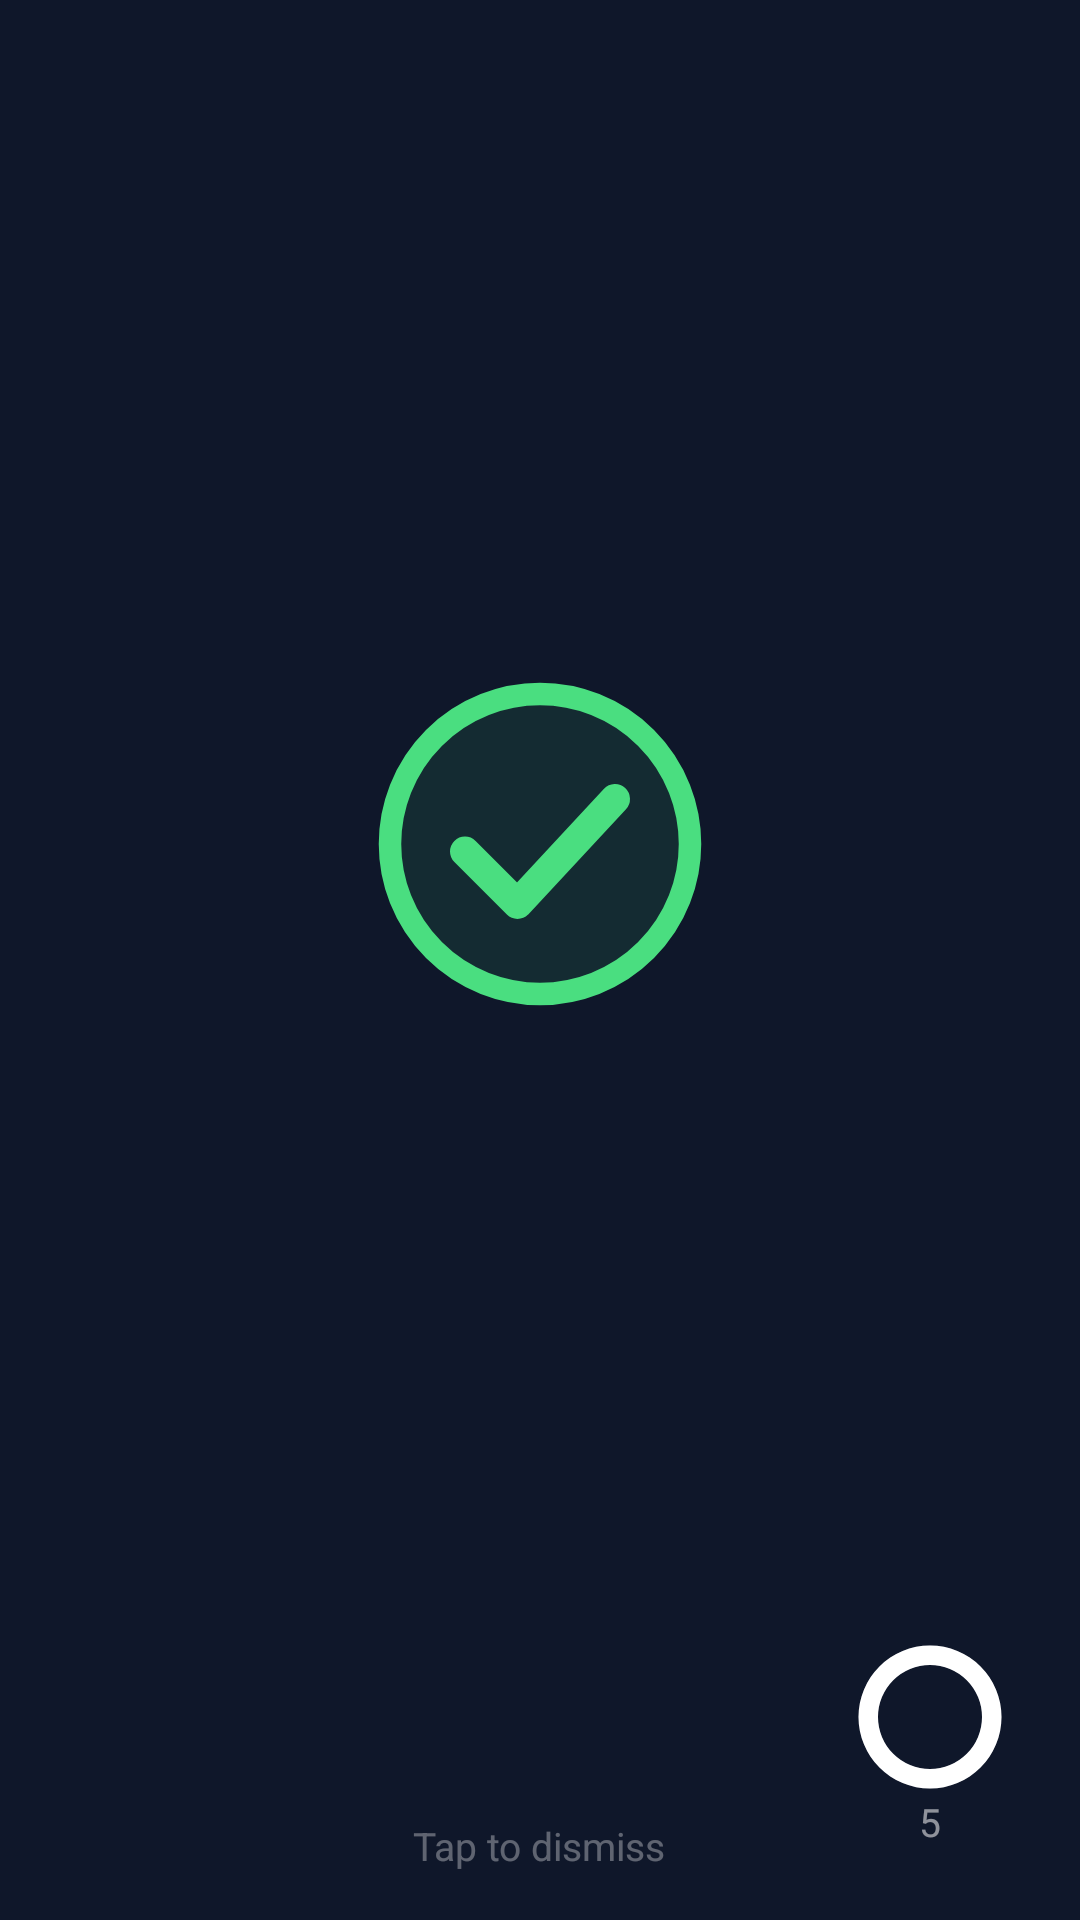

Layout XML and referenced resources for this Android screen:
<!-- AndroidManifest.xml: application theme Theme.BiometricKiosk -->
<!-- res/layout/fragment_access_result.xml -->
<?xml version="1.0" encoding="utf-8"?>
<FrameLayout
    xmlns:android="http://schemas.android.com/apk/res/android"
    xmlns:app="http://schemas.android.com/apk/res-auto"
    android:layout_width="match_parent"
    android:layout_height="match_parent"
    android:clickable="true"
    android:focusable="true">

    
    <LinearLayout
        android:id="@+id/card_content"
        android:layout_width="match_parent"
        android:layout_height="wrap_content"
        android:layout_gravity="center"
        android:orientation="vertical"
        android:gravity="center"
        android:padding="40dp">

        
        <ImageView
            android:id="@+id/iv_result_icon"
            android:layout_width="120dp"
            android:layout_height="120dp"
            android:scaleType="fitCenter"
            android:src="@drawable/ic_checkmark_circle"
            android:importantForAccessibility="no" />

        
        <TextView
            android:id="@+id/tv_result_title"
            android:layout_width="wrap_content"
            android:layout_height="wrap_content"
            android:layout_marginTop="24dp"
            android:textSize="40sp"
            android:textColor="@color/white"
            android:fontFamily="sans-serif-black"
            android:textStyle="bold"
            android:textAlignment="center"
            android:letterSpacing="0.05" />

        
        <TextView
            android:id="@+id/tv_subscriber_name"
            android:layout_width="wrap_content"
            android:layout_height="wrap_content"
            android:layout_marginTop="20dp"
            android:textSize="32sp"
            android:fontFamily="sans-serif-medium"
            android:textStyle="bold"
            android:textColor="@color/white"
            android:textAlignment="center"
            android:visibility="gone" />

        
        <TextView
            android:id="@+id/tv_status_badge"
            android:layout_width="wrap_content"
            android:layout_height="wrap_content"
            android:layout_marginTop="10dp"
            android:textSize="16sp"
            android:fontFamily="sans-serif-medium"
            android:textStyle="bold"
            android:textColor="@color/white"
            android:background="#33000000"
            android:paddingHorizontal="14dp"
            android:paddingVertical="4dp"
            android:textAlignment="center"
            android:visibility="gone" />

        
        <TextView
            android:id="@+id/tv_plan_info"
            android:layout_width="wrap_content"
            android:layout_height="wrap_content"
            android:layout_marginTop="14dp"
            android:textSize="18sp"
            android:textColor="#EEFFFFFF"
            android:textAlignment="center"
            android:visibility="gone" />

        
        <TextView
            android:id="@+id/tv_days_left"
            android:layout_width="wrap_content"
            android:layout_height="wrap_content"
            android:layout_marginTop="10dp"
            android:textSize="24sp"
            android:fontFamily="sans-serif-medium"
            android:textStyle="bold"
            android:textColor="@color/white"
            android:textAlignment="center"
            android:visibility="gone" />

        
        <TextView
            android:id="@+id/tv_message"
            android:layout_width="wrap_content"
            android:layout_height="wrap_content"
            android:layout_marginTop="18dp"
            android:textSize="18sp"
            android:textColor="#EEFFFFFF"
            android:textAlignment="center"
            android:visibility="gone" />

    </LinearLayout>

    
    <LinearLayout
        android:layout_width="wrap_content"
        android:layout_height="wrap_content"
        android:layout_gravity="bottom|end"
        android:orientation="vertical"
        android:gravity="center"
        android:padding="24dp">

        <ProgressBar
            android:id="@+id/progress_countdown"
            style="?android:attr/progressBarStyleHorizontal"
            android:layout_width="52dp"
            android:layout_height="52dp"
            android:progress="100"
            android:progressDrawable="@drawable/countdown_ring"
            android:rotation="-90" />

        <TextView
            android:id="@+id/tv_countdown"
            android:layout_width="wrap_content"
            android:layout_height="wrap_content"
            android:text="5"
            android:textColor="#88FFFFFF"
            android:textSize="13sp"
            android:textAlignment="center"
            android:layout_gravity="center_horizontal" />

    </LinearLayout>

    
    <TextView
        android:layout_width="wrap_content"
        android:layout_height="wrap_content"
        android:layout_gravity="bottom|center_horizontal"
        android:layout_marginBottom="16dp"
        android:text="Tap to dismiss"
        android:textColor="#55FFFFFF"
        android:textSize="13sp" />

</FrameLayout>
<!-- resources referenced by this layout -->
<resources>
  <color name="white">#FFFFFF</color>
  <!-- drawable countdown_ring (drawable) -->
  <?xml version="1.0" encoding="utf-8"?>
  <layer-list xmlns:android="http://schemas.android.com/apk/res/android">
  
      
      <item>
          <shape android:shape="ring"
              android:thicknessRatio="8"
              android:useLevel="false">
              <solid android:color="#33FFFFFF" />
          </shape>
      </item>
  
      
      <item>
          <rotate
              android:fromDegrees="270"
              android:toDegrees="270">
              <shape android:shape="ring"
                  android:thicknessRatio="8"
                  android:useLevel="true">
                  <solid android:color="#FFFFFF" />
              </shape>
          </rotate>
      </item>
  
  </layer-list>
  <!-- drawable ic_checkmark_circle (drawable) -->
  <?xml version="1.0" encoding="utf-8"?>
  <vector xmlns:android="http://schemas.android.com/apk/res/android"
      android:width="120dp"
      android:height="120dp"
      android:viewportWidth="24"
      android:viewportHeight="24">
  
      
      <path
          android:fillColor="#1A4ADE80"
          android:pathData="M12,2A10,10 0 0,1 22,12A10,10 0 0,1 12,22A10,10 0 0,1 2,12A10,10 0 0,1 12,2Z" />
  
      
      <path
          android:fillColor="#00000000"
          android:strokeColor="#4ADE80"
          android:strokeWidth="1.5"
          android:pathData="M12,2A10,10 0 0,1 22,12A10,10 0 0,1 12,22A10,10 0 0,1 2,12A10,10 0 0,1 12,2Z" />
  
      
      <path
          android:fillColor="#00000000"
          android:strokeColor="#4ADE80"
          android:strokeWidth="2"
          android:strokeLineCap="round"
          android:strokeLineJoin="round"
          android:pathData="M7,12.5L10.5,16L17,9" />
  
  </vector>
  <style name="Theme.BiometricKiosk" parent="Theme.MaterialComponents.DayNight.DarkActionBar">
          <item name="colorPrimary">@color/md_theme_primary</item>
          <item name="colorOnPrimary">@color/md_theme_on_primary</item>
          <item name="colorPrimaryContainer">@color/md_theme_primary_container</item>
          <item name="colorSurface">@color/md_theme_surface</item>
          <item name="colorOnSurface">@color/md_theme_on_surface</item>
          <item name="colorSurfaceVariant">@color/md_theme_surface_variant</item>
          <item name="android:colorBackground">@color/md_theme_background</item>
          <item name="android:textColorPrimary">@color/md_theme_on_surface</item>
          <item name="android:windowNoTitle">true</item>
          <item name="android:windowFullscreen">false</item>
          <item name="android:windowTranslucentStatus">false</item>
          <item name="android:statusBarColor">@android:color/transparent</item>
          <item name="android:navigationBarColor">@android:color/transparent</item>
          <item name="android:windowLayoutInDisplayCutoutMode">shortEdges</item>
      </style>
  <color name="md_theme_primary">#6366F1</color>
  <color name="md_theme_on_primary">#FFFFFF</color>
  <color name="md_theme_primary_container">#E0E7FF</color>
  <color name="md_theme_surface">#111827</color>
  <color name="md_theme_on_surface">#F9FAFB</color>
  <color name="md_theme_surface_variant">#1F2937</color>
  <color name="md_theme_background">#0F172A</color>
</resources>
